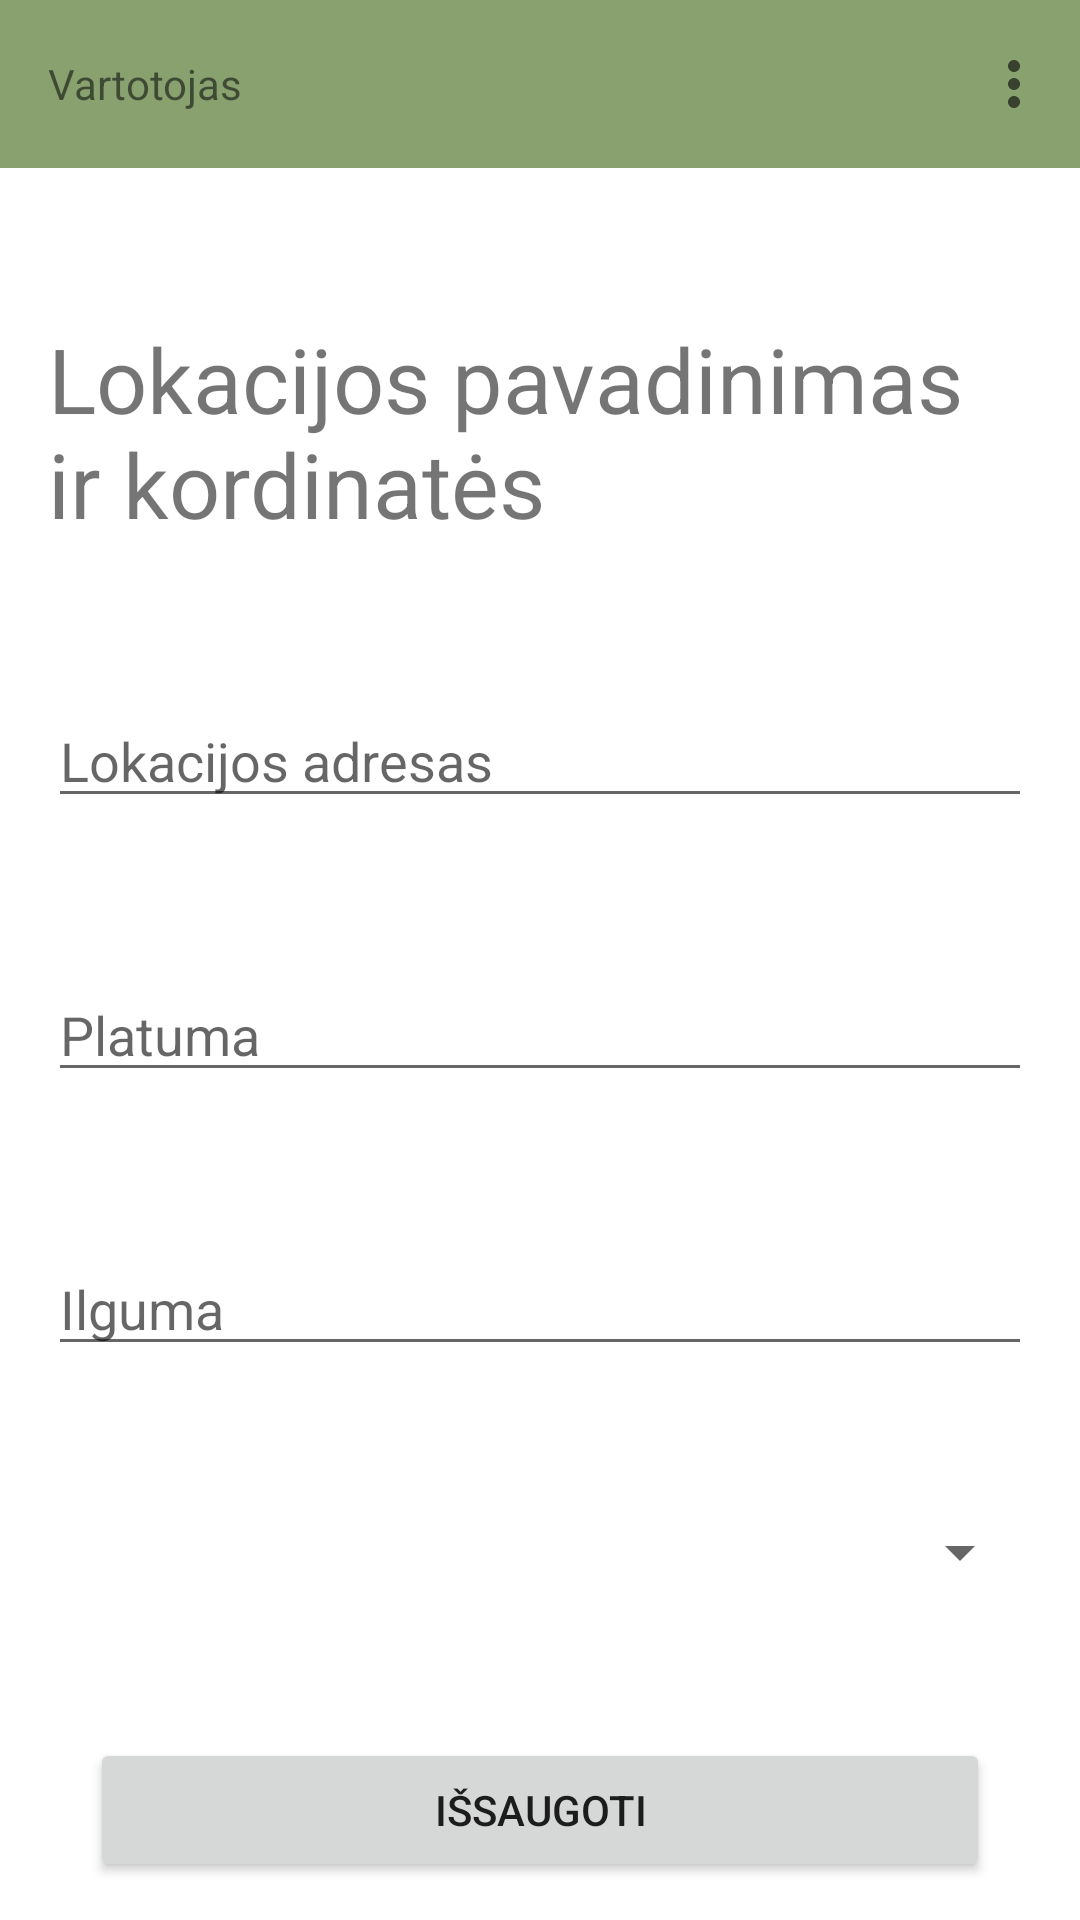

Android layout source for this screen:
<!-- AndroidManifest.xml: application theme Theme.Rusiuoki -->
<!-- res/layout/activity_loged_add_location.xml -->
<?xml version="1.0" encoding="utf-8"?>
<RelativeLayout xmlns:android="http://schemas.android.com/apk/res/android"
    xmlns:app="http://schemas.android.com/apk/res-auto"
    xmlns:tools="http://schemas.android.com/tools"
    android:layout_width="match_parent"
    android:layout_height="match_parent"
    tools:context=".LogedAddLocation">

    <com.google.android.material.appbar.AppBarLayout
        android:layout_width="match_parent"
        android:layout_height="wrap_content"
        android:id="@+id/appBar">

        <com.google.android.material.appbar.MaterialToolbar
            android:layout_width="match_parent"
            android:layout_height="wrap_content"
            android:id="@+id/topAppBarLoged"
            app:menu="@menu/loged_menu"
            >
            <TextView
                android:id="@+id/textViewLastName"
                android:layout_width="wrap_content"
                android:layout_height="wrap_content"
                android:text="Vartotojas"
                />

        </com.google.android.material.appbar.MaterialToolbar>

    </com.google.android.material.appbar.AppBarLayout>

    <TextView
        android:id="@+id/textView2"
        android:layout_width="match_parent"
        android:layout_height="wrap_content"
        android:layout_below="@id/appBar"
        android:layout_marginLeft="16dp"
        android:layout_marginTop="50dp"
        android:layout_marginRight="16dp"
        android:text="Lokacijos pavadinimas ir kordinatės"
        android:textSize="30dp" />

    <EditText

        android:id="@+id/editLocationName"
        android:layout_width="match_parent"
        android:layout_height="wrap_content"
        android:layout_below="@id/textView2"
        android:layout_marginLeft="16dp"
        android:layout_marginTop="50dp"
        android:layout_marginRight="16dp"
        android:maxLength="100"
        android:hint="Lokacijos adresas" />

    <EditText
        android:id="@+id/editLatitude"
        android:layout_width="match_parent"
        android:layout_height="wrap_content"
        android:layout_below="@id/editLocationName"
        android:layout_marginLeft="16dp"
        android:layout_marginTop="50dp"
        android:layout_marginRight="16dp"
        android:digits="0123456789-."
        android:hint="Platuma"
        android:inputType="numberDecimal|numberSigned"
        android:maxLength="11" />

    <EditText
        android:id="@+id/editLongitude"
        android:layout_width="match_parent"
        android:layout_height="wrap_content"
        android:layout_below="@id/editLatitude"
        android:layout_marginLeft="16dp"
        android:layout_marginTop="50dp"
        android:layout_marginRight="16dp"
        android:inputType="numberDecimal|numberSigned"
        android:digits="0123456789-."
        android:maxLength="11"
        android:hint="Ilguma"
        />

    <Spinner
        android:id="@+id/spinnerLocation"
        android:layout_width="match_parent"
        android:layout_height="wrap_content"
        android:layout_below="@id/editLongitude"
        android:layout_marginLeft="16dp"
        android:layout_marginTop="50dp"
        android:layout_marginRight="16dp"
        android:hint="HDPE" />

    <Button
        android:id="@+id/buttonSaveLocation"
        android:layout_width="match_parent"
        android:layout_height="wrap_content"
        android:layout_below="@id/spinnerLocation"
        android:layout_marginLeft="30dp"
        android:layout_marginTop="50dp"
        android:layout_marginRight="30dp"
        android:text="Išsaugoti" />



    <ProgressBar
        android:id="@+id/progressBar"
        style="?android:attr/progressBarStyle"
        android:layout_width="60dp"
        android:layout_height="60dp"
        android:visibility="gone"
        android:layout_centerInParent="true"
        android:layout_below="@id/editLatitude"
        />

</RelativeLayout>
<!-- resources referenced by this layout -->
<resources>
  <style name="Theme.Rusiuoki" parent="Theme.MaterialComponents.DayNight.NoActionBar">
          
          <item name="colorPrimary">#88A16F</item>
          <item name="colorPrimaryVariant">#88A16F</item>
          <item name="colorOnPrimary">@color/white</item>
          
          <item name="colorSecondary">@color/teal_200</item>
          <item name="colorSecondaryVariant">@color/teal_700</item>
          <item name="colorOnSecondary">@color/black</item>
          
          <item name="android:statusBarColor" tools:targetApi="l">?attr/colorPrimaryVariant</item>
          
      </style>
  <!-- not gathered from this repository: default colours our renderer supplied (Android Studio template values) -->
  <color name="teal_200">#FF03DAC5</color>
  <color name="teal_700">#FF018786</color>
  <color name="black">#FF000000</color>
  <color name="white">#FFFFFFFF</color>
</resources>
